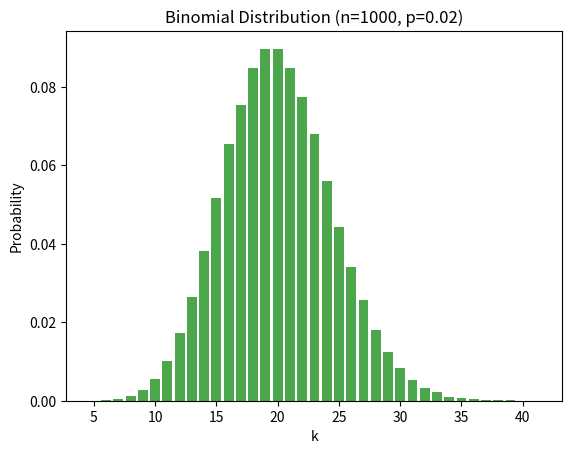

Generate this figure with matplotlib:
import math
import random
from math import log as _log, exp as _exp, pi as _pi, e as _e, ceil as _ceil
from math import sqrt as _sqrt
from math import tau as TWOPI, floor as _floor, isfinite as _isfinite
from math import lgamma as _lgamma, fabs as _fabs, log2 as _log2
from operator import index as _index
import matplotlib.pyplot as plt  # Add this import for plotting


class BinomialDistribution:
    def __init__(self, n, p):
        if not (0 <= p <= 1):
            raise ValueError("Probability p must be in [0, 1]")
        if n < 0:
            raise ValueError("n must be non-negative")
        self.n = n
        self.p = p
        self._setup_complete = False

    def sample(self, u_low=-0.5, u_high=0.5):
        n, p = self.n, self.p
        uniform = random.uniform

        # Fast case for p = 0 or 1
        if p == 0.0:
            return 0
        if p == 1.0:
            return n
        if n == 1:
            return int(uniform(u_low, u_high) < p)

        spq = math.sqrt(n * p * (1.0 - p))
        b = 1.15 + 2.53 * spq
        a = -0.0873 + 0.0248 * b + 0.01 * p
        c = n * p + 0.5
        vr = 0.92 - 4.2 / b

        while True:
            U= uniform(u_low, u_high)
            us = 0.5 - abs(U)
            k = math.floor((2 * a / us + b) * U + c)
            if k < 0 or k > n:
                continue

            V = uniform(0, 1)
            if us >= 0.07 and V <= vr:
                return k

            if not self._setup_complete:
                self._alpha = (2.83 + 5.1 / b) * spq
                self._lpq = math.log(p / (1.0 - p))
                self._m = math.floor((n + 1) * p)
                self._h = math.lgamma(self._m + 1) + math.lgamma(n - self._m + 1)
                self._setup_complete = True

            V *= self._alpha / (a / (us * us) + b)
            lhs = math.log(V)
            rhs = (
                self._h
                - math.lgamma(k + 1)
                - math.lgamma(n - k + 1)
                + (k - self._m) * self._lpq
            )
            if lhs <= rhs:
                return k

    def pmf(self, k):
        if k < 0 or k > self.n:
            return 0.0
        mass = _lgamma(self.n + 1) - _lgamma(k + 1) - _lgamma(self.n - k + 1) + k * math.log(self.p) + (self.n - k) * math.log(1 - self.p)
        return _exp(mass)

    def hat_cdf_inv(self, u):
        """
        Inverse CDF of hat distribution for rejection sampling
        """
        spq = _sqrt(self.n * self.p * (1 - self.p))
        l1 = -0.05878 + 0.062744 * spq + 0.01 * self.p
        l2 = 1.15 + 2.53 * spq
        l3 = self.n * self.p + 0.5
        return (2 * l1 / (0.5 - abs(u)) + l2) * u + l3

    def _histogram(self, n_samp=100):
        """Generate a histogram of the Poisson distribution."""    
        hist = {}
        for _ in range(n_samp):
            sample = self.sample()
            hist[sample] = hist.get(sample, 0) + 1
        total_samples = sum(hist.values())
        for k in hist:
            hist[k] /= total_samples
        return hist
    
    def __test__(self, n_samp=100):
        """Plot the histogram of the Binomial distribution."""
        hist = self._histogram(n_samp)
        keys = sorted(hist.keys())
        values = [hist[k] for k in keys]
        plt.bar(keys, values, width=0.8, color='green', alpha=0.7)
        plt.title(f"Binomial Distribution (n={self.n}, p={self.p})")
        plt.xlabel("k")
        plt.ylabel("Probability")
        plt.show()


if __name__ == "__main__":
    # Example usage for testing
    n = 1000  # Set n for Binomial distribution
    p = 0.02  # Set probability for Binomial distribution
    binomial = BinomialDistribution(n, p)
    binomial.__test__(n_samp=100000)  # Plot histogram with 100,000 samples
